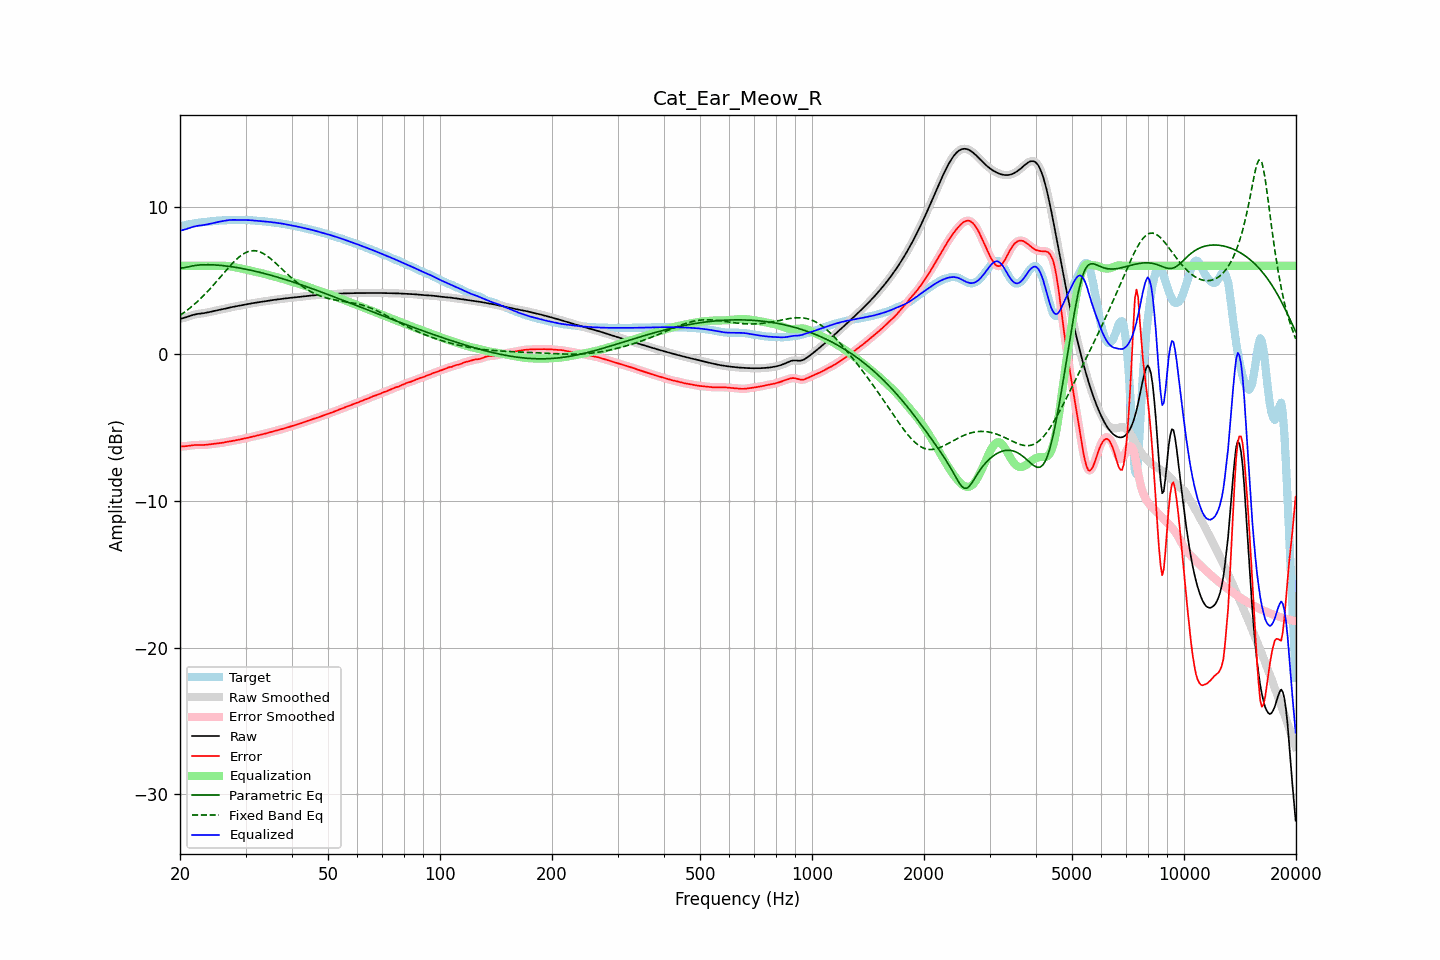

The data file committed next to this chart (first rows):
frequency, raw, error, smoothed, error_smoothed, equalization, parametric_eq, fixed_band_eq, equalized_raw, equalized_smoothed, target
20.00, 2.38, -6.30, 2.38, -6.30, 6.00, 5.84, 2.62, 8.38, 8.38, 8.68
20.20, 2.41, -6.30, 2.41, -6.30, 6.00, 5.85, 2.70, 8.41, 8.41, 8.71
20.40, 2.44, -6.30, 2.44, -6.30, 6.00, 5.86, 2.77, 8.44, 8.44, 8.73
20.61, 2.47, -6.29, 2.47, -6.29, 6.00, 5.88, 2.85, 8.47, 8.47, 8.76
20.81, 2.50, -6.28, 2.50, -6.28, 6.00, 5.90, 2.94, 8.50, 8.50, 8.78
21.02, 2.54, -6.26, 2.54, -6.26, 6.00, 5.93, 3.02, 8.54, 8.54, 8.81
21.23, 2.58, -6.25, 2.58, -6.25, 6.00, 5.95, 3.11, 8.58, 8.58, 8.83
21.44, 2.62, -6.23, 2.62, -6.23, 6.00, 5.97, 3.20, 8.62, 8.62, 8.85
21.66, 2.65, -6.22, 2.65, -6.22, 6.00, 5.99, 3.29, 8.65, 8.65, 8.87
21.87, 2.68, -6.21, 2.68, -6.21, 6.00, 6.01, 3.38, 8.68, 8.68, 8.89
22.09, 2.70, -6.20, 2.70, -6.20, 6.00, 6.03, 3.48, 8.70, 8.70, 8.90
22.31, 2.72, -6.20, 2.72, -6.20, 6.00, 6.04, 3.58, 8.72, 8.72, 8.92
22.54, 2.73, -6.20, 2.73, -6.20, 6.00, 6.05, 3.68, 8.73, 8.73, 8.94
22.76, 2.75, -6.20, 2.75, -6.20, 6.00, 6.06, 3.79, 8.75, 8.75, 8.95
22.99, 2.76, -6.20, 2.76, -6.20, 6.00, 6.07, 3.89, 8.76, 8.76, 8.96
23.22, 2.78, -6.20, 2.78, -6.20, 6.00, 6.07, 4.00, 8.78, 8.78, 8.97
23.45, 2.79, -6.19, 2.79, -6.19, 6.00, 6.07, 4.12, 8.79, 8.79, 8.99
23.69, 2.82, -6.18, 2.82, -6.18, 6.00, 6.07, 4.23, 8.82, 8.82, 9.00
23.92, 2.84, -6.17, 2.84, -6.17, 6.00, 6.07, 4.35, 8.84, 8.84, 9.01
24.16, 2.87, -6.15, 2.87, -6.15, 6.00, 6.07, 4.47, 8.87, 8.87, 9.02
24.40, 2.89, -6.14, 2.89, -6.14, 6.00, 6.06, 4.59, 8.89, 8.89, 9.04
24.65, 2.92, -6.13, 2.92, -6.13, 6.00, 6.06, 4.71, 8.92, 8.92, 9.05
24.89, 2.94, -6.11, 2.94, -6.11, 6.00, 6.05, 4.84, 8.94, 8.94, 9.06
25.14, 2.97, -6.10, 2.97, -6.10, 6.00, 6.04, 4.96, 8.97, 8.97, 9.07
25.39, 2.99, -6.09, 2.99, -6.09, 6.00, 6.04, 5.09, 8.99, 8.99, 9.08
25.65, 3.01, -6.07, 3.01, -6.07, 6.00, 6.03, 5.22, 9.01, 9.01, 9.08
25.91, 3.03, -6.06, 3.03, -6.06, 6.00, 6.02, 5.35, 9.03, 9.03, 9.09
26.16, 3.05, -6.04, 3.05, -6.04, 6.00, 6.00, 5.47, 9.05, 9.05, 9.09
26.43, 3.08, -6.02, 3.08, -6.02, 5.99, 5.99, 5.60, 9.07, 9.07, 9.10
26.69, 3.10, -6.00, 3.10, -6.00, 5.98, 5.98, 5.73, 9.09, 9.09, 9.10
26.96, 3.13, -5.98, 3.13, -5.98, 5.97, 5.97, 5.85, 9.10, 9.10, 9.11
27.23, 3.16, -5.96, 3.15, -5.96, 5.96, 5.95, 5.97, 9.11, 9.11, 9.11
27.50, 3.18, -5.94, 3.18, -5.94, 5.94, 5.94, 6.09, 9.12, 9.12, 9.12
27.77, 3.20, -5.92, 3.20, -5.92, 5.92, 5.92, 6.21, 9.12, 9.12, 9.12
28.05, 3.22, -5.90, 3.22, -5.90, 5.90, 5.90, 6.32, 9.12, 9.12, 9.12
28.33, 3.24, -5.88, 3.24, -5.88, 5.88, 5.88, 6.42, 9.12, 9.12, 9.12
28.62, 3.26, -5.86, 3.26, -5.86, 5.86, 5.87, 6.52, 9.12, 9.12, 9.12
28.90, 3.28, -5.84, 3.28, -5.84, 5.84, 5.85, 6.61, 9.12, 9.12, 9.12
29.19, 3.30, -5.81, 3.30, -5.81, 5.81, 5.83, 6.70, 9.12, 9.12, 9.12
29.48, 3.33, -5.79, 3.33, -5.79, 5.79, 5.81, 6.78, 9.12, 9.12, 9.12
29.78, 3.35, -5.77, 3.35, -5.77, 5.77, 5.79, 6.85, 9.11, 9.11, 9.11
30.08, 3.37, -5.74, 3.37, -5.74, 5.74, 5.76, 6.90, 9.11, 9.11, 9.11
30.38, 3.39, -5.72, 3.39, -5.72, 5.72, 5.74, 6.95, 9.11, 9.11, 9.11
30.68, 3.41, -5.69, 3.41, -5.69, 5.69, 5.72, 6.98, 9.11, 9.10, 9.11
30.99, 3.43, -5.67, 3.43, -5.67, 5.67, 5.69, 7.01, 9.10, 9.10, 9.10
31.30, 3.45, -5.64, 3.45, -5.64, 5.64, 5.67, 7.02, 9.09, 9.09, 9.09
31.61, 3.46, -5.62, 3.46, -5.62, 5.62, 5.65, 7.03, 9.08, 9.08, 9.08
31.93, 3.48, -5.59, 3.48, -5.59, 5.59, 5.62, 7.02, 9.07, 9.07, 9.07
32.24, 3.50, -5.56, 3.50, -5.56, 5.56, 5.59, 7.00, 9.06, 9.06, 9.06
32.57, 3.51, -5.54, 3.51, -5.54, 5.54, 5.57, 6.97, 9.05, 9.05, 9.05
32.89, 3.53, -5.51, 3.53, -5.51, 5.51, 5.54, 6.93, 9.04, 9.04, 9.04
33.22, 3.55, -5.49, 3.55, -5.49, 5.48, 5.51, 6.88, 9.03, 9.03, 9.04
33.55, 3.57, -5.46, 3.57, -5.46, 5.46, 5.49, 6.82, 9.02, 9.02, 9.03
33.89, 3.59, -5.43, 3.59, -5.43, 5.43, 5.46, 6.75, 9.01, 9.01, 9.01
34.23, 3.60, -5.40, 3.60, -5.40, 5.40, 5.43, 6.68, 9.00, 9.00, 9.00
34.57, 3.62, -5.37, 3.62, -5.37, 5.37, 5.40, 6.60, 8.99, 8.99, 8.99
34.92, 3.64, -5.34, 3.64, -5.34, 5.34, 5.37, 6.52, 8.98, 8.98, 8.98
35.27, 3.65, -5.31, 3.65, -5.31, 5.31, 5.34, 6.42, 8.97, 8.97, 8.97
35.62, 3.67, -5.29, 3.67, -5.29, 5.29, 5.31, 6.33, 8.95, 8.95, 8.95
35.97, 3.68, -5.26, 3.68, -5.26, 5.26, 5.27, 6.23, 8.94, 8.94, 8.94
... 635 more rows
